Run: headless pygame with SDL's dummy video driver; simulated clock (each Clock.tick advances the game by its frame time, no real sleeping); random seed 0; keys injected as events and as key.get_pressed() state; mouse plan: one left click at the window centre at the start of phase 2, then a move to the lower-right quarter at the start of phase 3.
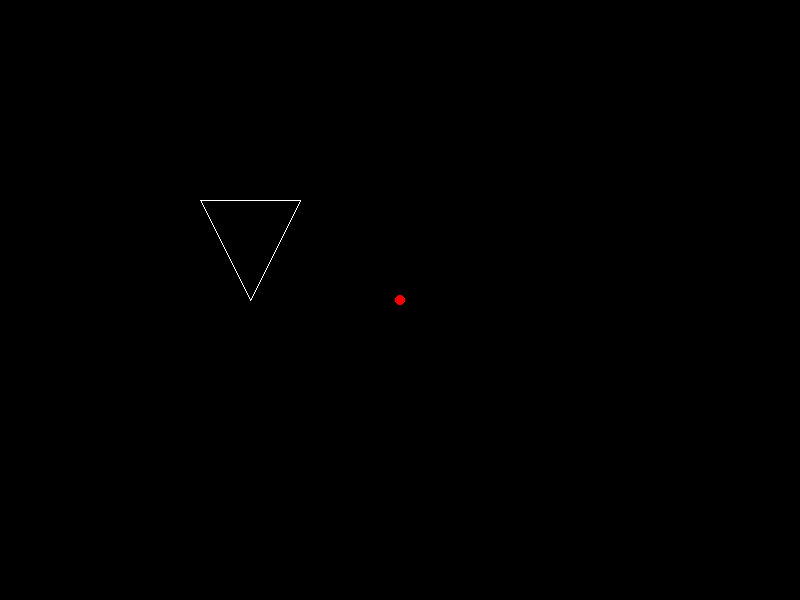
Frame 1 of 4 · flips 1–60 · no input
Frame 2 of 4 · flips 61–180 · clicked the window centre · tapped SPACE, RETURN · held RIGHT (→), D · screen unchanged from frame 1, image omitted
Frame 3 of 4 · flips 181–300 · moved the mouse to the lower-right quarter · held DOWN (↓), S · screen unchanged from frame 2, image omitted
Frame 4 of 4 · flips 301–420 · held LEFT (←), A, UP (↑), W · screen unchanged from frame 3, image omitted

The pygame program that drew these frames:

import pygame
import math

pygame.init()
screen = pygame.display.set_mode((800, 600))
clock = pygame.time.Clock()

WHITE = (255, 255, 255)
BLACK = (0, 0, 0)
RED   = (255, 0, 0)

polygon = [(200, 200), (300, 200), (250, 300)]

center = (400, 300)
angle = 0

drag = False
start_mouse_angle = 0
start_angle = 0

def get_angle(cx, cy, mx, my):
    return math.degrees(math.atan2(my - cy, mx - cx))

def rotate(p, c, a):
    x, y = p
    cx, cy = c
    r = math.radians(a)
    return (
        cx + (x - cx) * math.cos(r) - (y - cy) * math.sin(r),
        cy + (x - cx) * math.sin(r) + (y - cy) * math.cos(r)
    )

running = True
while running:
    clock.tick(60)

    for e in pygame.event.get():
        if e.type == pygame.QUIT:
            running = False

        elif e.type == pygame.MOUSEBUTTONDOWN:
            if e.button == 1:  # ЛКМ — новый центр
                center = e.pos

            elif e.button == 3:  # ПКМ — начать вращение
                drag = True
                start_mouse_angle = get_angle(*center, *e.pos)
                start_angle = angle

        elif e.type == pygame.MOUSEBUTTONUP:
            if e.button == 3:
                drag = False

        elif e.type == pygame.MOUSEMOTION and drag:
            current = get_angle(*center, *e.pos)
            angle = start_angle + (current - start_mouse_angle)

    rotated = [rotate(p, center, angle) for p in polygon]
    pts = [(int(x), int(y)) for x, y in rotated]

    screen.fill(BLACK)

    pygame.draw.polygon(screen, WHITE, pts, 1)
    pygame.draw.circle(screen, RED, center, 5)

    pygame.display.flip()

pygame.quit()
